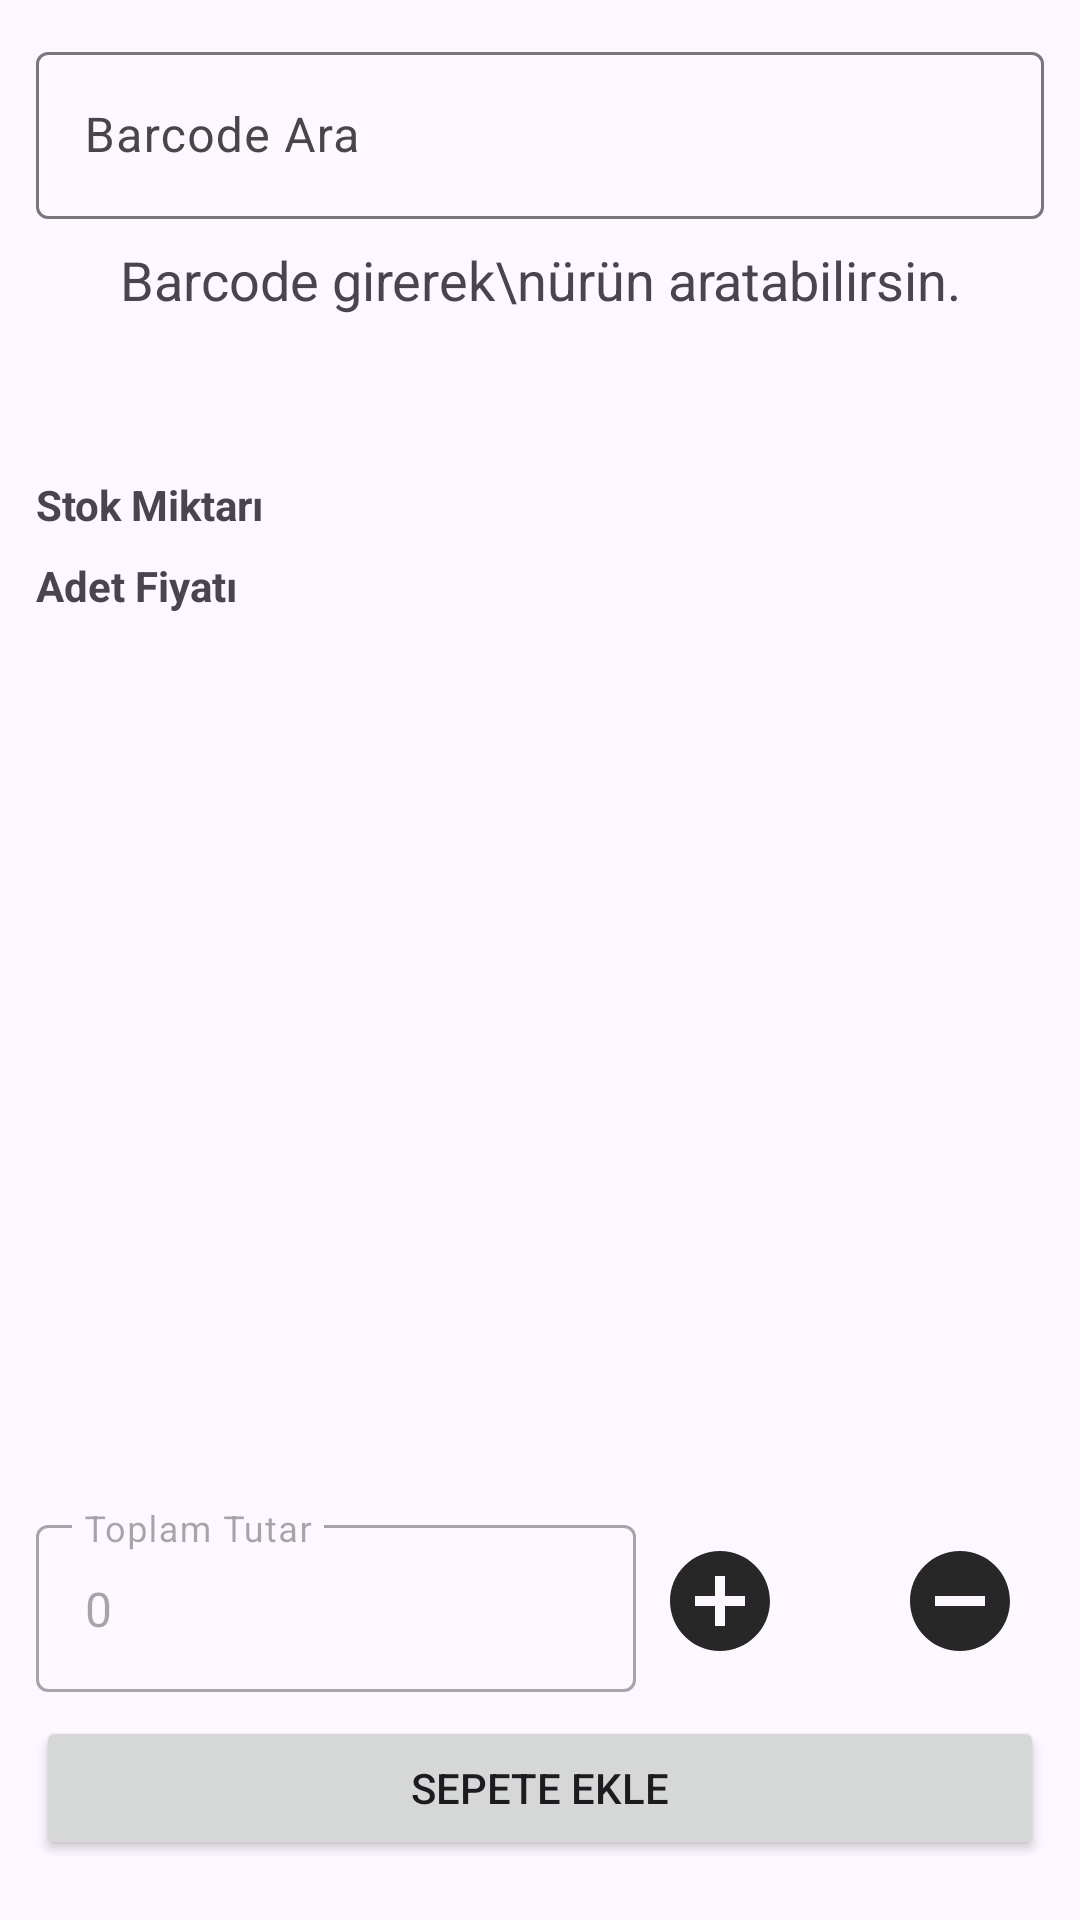

Produce the Android XML layout that renders to this screen, including the resource entries it uses.
<!-- AndroidManifest.xml: application theme Theme.BetanStokTakip -->
<!-- res/layout/fragment_show_product.xml -->
<?xml version="1.0" encoding="utf-8"?>
<androidx.constraintlayout.widget.ConstraintLayout xmlns:android="http://schemas.android.com/apk/res/android"
    xmlns:app="http://schemas.android.com/apk/res-auto"
    xmlns:tools="http://schemas.android.com/tools"
    android:layout_width="match_parent"
    android:layout_height="match_parent"
    tools:context=".presentation.showproduct.ShowProductFragment">

    <com.google.android.material.textfield.TextInputLayout
        android:id="@+id/textInputLayoutSearch"
        android:layout_width="match_parent"
        android:layout_height="wrap_content"
        android:layout_marginHorizontal="@dimen/margin_horizontal_in_container"
        android:layout_marginTop="@dimen/margin_top_for_top"
        android:hint="@string/search_barcode"
        app:endIconDrawable="@drawable/ic_qr_code_scanner"
        app:endIconMode="custom"
        app:endIconScaleType="center"
        app:layout_constraintTop_toTopOf="parent">

        <com.google.android.material.textfield.TextInputEditText
            android:id="@+id/editTextSearch"
            android:layout_width="match_parent"
            android:layout_height="wrap_content"
            android:digits="1234567890"
            android:imeOptions="actionSearch"
            android:inputType="number" />
    </com.google.android.material.textfield.TextInputLayout>

    <TextView
        android:id="@+id/textViewEmpty"
        android:layout_width="match_parent"
        android:layout_height="wrap_content"
        android:layout_gravity="center"
        android:layout_marginHorizontal="@dimen/margin_horizontal_in_container"
        android:layout_marginTop="@dimen/margin_standard"
        android:gravity="center"
        android:text="Barcode girerek\nürün aratabilirsin."
        android:textSize="18sp"
        android:visibility="visible"
        app:layout_constraintTop_toBottomOf="@id/textInputLayoutSearch" />

    <androidx.constraintlayout.widget.ConstraintLayout
        android:id="@+id/containerResult"
        android:layout_width="match_parent"
        android:layout_height="0dp"
        android:layout_marginHorizontal="@dimen/margin_horizontal_in_container"
        android:layout_marginTop="@dimen/margin_standard"
        android:layout_marginBottom="@dimen/margin_standard"
        app:layout_constraintBottom_toBottomOf="parent"
        app:layout_constraintTop_toBottomOf="@id/textViewEmpty">

        <TextView
            android:id="@+id/textViewTitle"
            android:layout_width="match_parent"
            android:layout_height="wrap_content"
            android:textSize="22sp"
            android:textStyle="bold"
            app:layout_constraintTop_toTopOf="parent"
            tools:text="Ürün Adı" />

        <GridLayout
            android:layout_width="match_parent"
            android:layout_height="0dp"
            android:layout_marginTop="@dimen/margin_standard"
            android:layout_marginBottom="@dimen/margin_standard"
            android:columnCount="2"
            android:rowCount="2"
            app:layout_constraintBottom_toTopOf="@id/textInputTotalPrice"
            app:layout_constraintTop_toBottomOf="@id/textViewTitle">

            <TextView
                android:layout_width="wrap_content"
                android:layout_height="wrap_content"
                android:layout_marginTop="@dimen/margin_standard"
                android:text="@string/stock_amount"
                android:textStyle="bold" />

            <TextView
                android:id="@+id/textViewStockCount"
                android:layout_width="wrap_content"
                android:layout_height="wrap_content"
                android:layout_columnWeight="1"
                android:layout_marginTop="@dimen/margin_standard"
                android:gravity="end"
                tools:text="15 Adet" />

            <TextView
                android:layout_width="wrap_content"
                android:layout_height="wrap_content"
                android:layout_marginTop="@dimen/margin_standard"
                android:text="@string/one_amount_price"
                android:textStyle="bold" />

            <TextView
                android:id="@+id/textViewPrice"
                android:layout_width="wrap_content"
                android:layout_height="wrap_content"
                android:layout_columnWeight="1"
                android:layout_marginTop="@dimen/margin_standard"
                android:gravity="end"
                app:layout_constraintEnd_toEndOf="parent"
                app:layout_constraintStart_toEndOf="@id/textViewStockCount"
                app:layout_constraintTop_toBottomOf="@id/textViewTitle"
                tools:text="150 Tl" />

        </GridLayout>

        <com.google.android.material.textfield.TextInputLayout
            android:id="@+id/textInputTotalPrice"
            android:layout_width="0dp"
            android:layout_height="wrap_content"
            android:layout_marginBottom="@dimen/margin_standard"
            android:enabled="false"
            android:hint="@string/hint_total_price"
            app:layout_constraintBottom_toTopOf="@id/buttonAddToCart"
            app:layout_constraintEnd_toStartOf="@id/containerAmount"
            app:layout_constraintStart_toStartOf="parent">

            <com.google.android.material.textfield.TextInputEditText
                android:id="@+id/editTextTotalPrice"
                android:layout_width="match_parent"
                android:layout_height="wrap_content"
                android:text="@string/_0" />
        </com.google.android.material.textfield.TextInputLayout>

        <LinearLayout
            android:id="@+id/containerAmount"
            android:layout_width="wrap_content"
            android:layout_height="wrap_content"
            android:layout_marginHorizontal="@dimen/margin_horizontal_in_container_recycler_item"
            android:layout_marginVertical="@dimen/margin_standard"
            android:orientation="horizontal"
            app:layout_constraintBottom_toBottomOf="@id/textInputTotalPrice"
            app:layout_constraintEnd_toEndOf="parent"
            app:layout_constraintStart_toEndOf="@id/textInputTotalPrice"
            app:layout_constraintTop_toTopOf="@id/textInputTotalPrice">

            <View
                android:id="@+id/buttonPlus"
                android:layout_width="40dp"
                android:layout_height="40dp"
                android:background="@drawable/ic_circle_add"
                android:gravity="center" />

            <TextView
                android:id="@+id/textViewAmount"
                android:layout_width="wrap_content"
                android:layout_height="40dp"
                android:background="@null"
                android:gravity="center"
                android:minWidth="40dp"
                android:textAppearance="@style/Typography.Basic.XLarge.Strong"
                tools:text="0" />

            <View
                android:id="@+id/buttonMinus"
                android:layout_width="40dp"
                android:layout_height="40dp"
                android:background="@drawable/ic_circle_remove"
                android:gravity="center" />

        </LinearLayout>

        <Button
            android:id="@+id/buttonAddToCart"
            android:layout_width="match_parent"
            android:layout_height="wrap_content"
            android:layout_marginBottom="@dimen/margin_bottom_bottom_button"
            android:text="@string/add_to_cart"
            android:textAllCaps="true"
            app:layout_constraintBottom_toBottomOf="parent" />

    </androidx.constraintlayout.widget.ConstraintLayout>

</androidx.constraintlayout.widget.ConstraintLayout>
<!-- resources referenced by this layout -->
<resources>
  <dimen name="margin_bottom_bottom_button">12dp</dimen>
  <dimen name="margin_horizontal_in_container">12dp</dimen>
  <dimen name="margin_horizontal_in_container_recycler_item">8dp</dimen>
  <dimen name="margin_standard">8dp</dimen>
  <dimen name="margin_top_for_top">12dp</dimen>
  <!-- drawable ic_circle_remove (drawable) -->
  <vector xmlns:android="http://schemas.android.com/apk/res/android"
      android:width="24dp"
      android:height="24dp"
      android:tint="@color/baseForegroundDefault"
      android:viewportWidth="24"
      android:viewportHeight="24">
  
      <path
          android:fillColor="@android:color/white"
          android:pathData="M12,2C6.48,2 2,6.48 2,12s4.48,10 10,10 10,-4.48 10,-10S17.52,2 12,2zM17,13L7,13v-2h10v2z" />
  
  </vector>
  <string name="_0">0</string>
  <string name="add_to_cart">Sepete Ekle</string>
  <string name="hint_total_price">Toplam Tutar</string>
  <string name="one_amount_price">Adet Fiyatı</string>
  <string name="search_barcode">Barcode Ara</string>
  <string name="stock_amount">Stok Miktarı</string>
  <style name="Typography.Basic.XLarge.Strong" parent="Typography.Base">
          <item name="android:textSize">20sp</item>
          <item name="android:textColor">@color/baseForegroundDefault</item>
          <item name="lineHeight">26.sp</item>
          <item name="android:textStyle">bold</item>
          <item name="android:textAllCaps">false</item>
      </style>
  <style name="Theme.BetanStokTakip" parent="Base.Theme.BetanStokTakip">
  
      </style>
  <color name="baseForegroundDefault">#272727</color>
  <style name="Typography.Base" parent="Theme.BetanStokTakip">
          <item name="android:ellipsize">end</item>
          <item name="android:textColor">@color/baseForegroundDefault</item>
      </style>
  <color name="background">#FDF7FF</color>
  <color name="onSurface">#1C1B1C</color>
  <color name="primary">#513A8D</color>
  <color name="onPrimary">#FFFFFF</color>
  <color name="primaryContainer">#765FB4</color>
  <color name="onPrimaryContainer">#FFFFFF</color>
  <color name="secondary">#625B71</color>
  <color name="onSecondary">#FFFFFF</color>
  <color name="secondaryContainer">#A299B2</color>
  <color name="onSecondaryContainer">#110C1E</color>
  <color name="tertiary">#7E5260</color>
  <color name="onTertiary">#FFFFFF</color>
  <color name="onTertiaryContainer">#220511</color>
  <color name="error">#912C29</color>
  <color name="onError">#FFFFFF</color>
  <color name="errorContainer">#C24F4A</color>
  <color name="onErrorContainer">#FFFFFF</color>
  <color name="outline">#79767C</color>
  <color name="outlineVariant">#C9C5CB</color>
  <color name="shadow">#000000</color>
  <color name="scrim">#000000</color>
  <color name="onSurfaceVariant">#48464B</color>
  <color name="surfaceContainerLowest">#FFFFFF</color>
  <color name="surfaceContainerLow">#F7F3F3</color>
  <color name="surfaceContainer">#F1EDED</color>
  <color name="surfaceContainerHigh">#EBE7E7</color>
  <color name="surfaceContainerHighest">#E6E1E2</color>
  <color name="primaryFixed">#E9DDFF</color>
  <color name="onPrimaryFixed">#22005D</color>
  <color name="primaryFixedDim">#CFBCFF</color>
  <color name="onPrimaryFixedVariant">#4F378A</color>
  <color name="secondaryFixed">#E8DEF9</color>
  <color name="onSecondaryFixed">#1E192B</color>
  <color name="secondaryFixedDim">#CCC2DC</color>
  <color name="onSecondaryFixedVariant">#4A4459</color>
  <color name="tertiaryFixed">#FFD9E3</color>
  <color name="onTertiaryFixed">#31101D</color>
  <color name="tertiaryFixedDim">#EFB8C8</color>
  <color name="onTertiaryFixedVariant">#633B48</color>
</resources>
